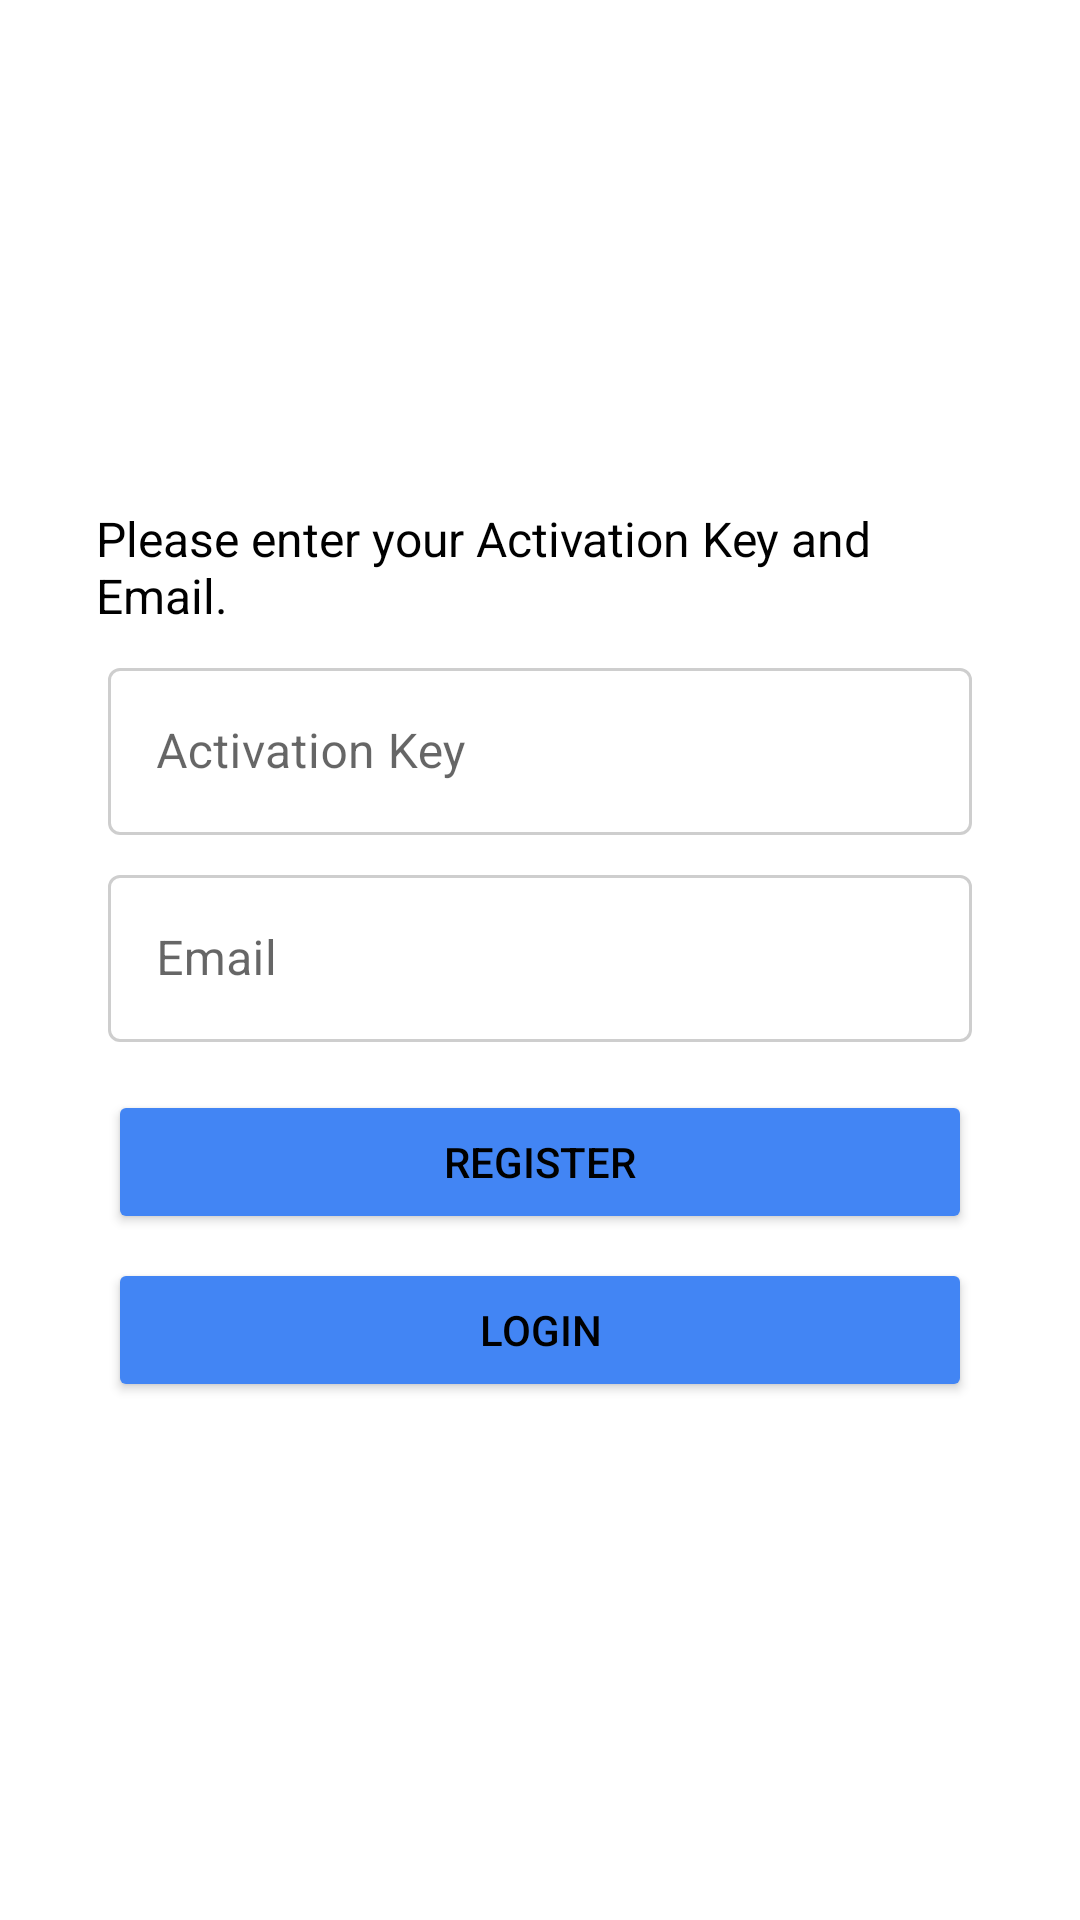

The Android layout XML behind this screen, and the referenced resources:
<!-- AndroidManifest.xml: application theme AppTheme -->
<!-- res/layout/fragment_auth_main.xml -->
<androidx.constraintlayout.widget.ConstraintLayout xmlns:android="http://schemas.android.com/apk/res/android"
    xmlns:app="http://schemas.android.com/apk/res-auto"
    xmlns:tools="http://schemas.android.com/tools"
    android:layout_width="match_parent"
    android:layout_height="match_parent"
    android:background="@android:color/transparent"
    android:focusable="true"
    android:focusableInTouchMode="true"
    android:id="@+id/root"
    tools:context="de.dertyp7214.rboardthememanager.fragments.AuthMainFragment">

    <LinearLayout
        android:layout_width="0dp"
        android:layout_height="wrap_content"
        android:layout_marginStart="28dp"
        android:layout_marginTop="32dp"
        android:layout_marginEnd="28dp"
        android:layout_marginBottom="32dp"
        android:orientation="vertical"
        app:layout_constraintBottom_toBottomOf="parent"
        app:layout_constraintEnd_toEndOf="parent"
        app:layout_constraintStart_toStartOf="parent"
        app:layout_constraintTop_toTopOf="parent">

        <TextView
            android:id="@+id/textView9"
            android:layout_width="match_parent"
            android:layout_height="wrap_content"
            android:layout_margin="4dp"
            android:layout_marginBottom="10dp"
            android:text="@string/mainAuth"
            android:textColor="@color/primaryText"
            android:textSize="16sp" />

        <com.google.android.material.textfield.TextInputLayout
            android:id="@+id/key_parent"
            style="@style/Widget.MaterialComponents.TextInputLayout.OutlinedBox"
            android:layout_width="match_parent"
            android:layout_height="match_parent"
            android:layout_marginStart="8dp"
            android:layout_marginTop="4dp"
            android:layout_marginEnd="8dp"
            android:layout_marginBottom="4dp"
            android:textColorHint="@color/primaryTextSec"
            app:boxStrokeColor="@color/primaryTextSec"
            app:hintTextColor="@color/primaryTextSec">

            <com.google.android.material.textfield.TextInputEditText
                android:id="@+id/key_input"
                android:layout_width="match_parent"
                android:layout_height="wrap_content"
                android:hint="@string/key"
                android:imeOptions="actionNext"
                android:inputType="text"
                android:lines="1"
                android:maxLines="1"
                android:nextFocusDown="@id/email_input"
                android:textColor="@color/primaryText"
                android:textColorHint="@color/primaryTextSec"
                android:textCursorDrawable="@drawable/cursor" />
        </com.google.android.material.textfield.TextInputLayout>

        <com.google.android.material.textfield.TextInputLayout
            android:id="@+id/email_parent"
            style="@style/Widget.MaterialComponents.TextInputLayout.OutlinedBox"
            android:layout_width="match_parent"
            android:layout_height="match_parent"
            android:layout_marginStart="8dp"
            android:layout_marginTop="4dp"
            android:layout_marginEnd="8dp"
            android:layout_marginBottom="4dp"
            android:textColorHint="@color/primaryTextSec"
            app:boxStrokeColor="@color/primaryTextSec"
            app:hintTextColor="@color/primaryTextSec">

            <com.google.android.material.textfield.TextInputEditText
                android:id="@+id/email_input"
                android:layout_width="match_parent"
                android:layout_height="wrap_content"
                android:hint="@string/email"
                android:imeOptions="actionDone"
                android:inputType="textEmailAddress"
                android:lines="1"
                android:maxLines="1"
                android:nextFocusDown="@id/btn_register"
                android:textColor="@color/primaryText"
                android:textColorHint="@color/primaryTextSec"
                android:textCursorDrawable="@drawable/cursor" />
        </com.google.android.material.textfield.TextInputLayout>

        <LinearLayout
            android:layout_width="match_parent"
            android:layout_height="wrap_content"
            android:layout_marginTop="8dp"
            android:orientation="vertical">

            <Button
                android:id="@+id/btn_register"
                style="@style/Widget.AppCompat.Button.Small"
                android:layout_width="match_parent"
                android:layout_height="wrap_content"
                android:layout_marginStart="8dp"
                android:layout_marginTop="4dp"
                android:layout_marginEnd="8dp"
                android:layout_marginBottom="4dp"
                android:layout_weight="1"
                android:backgroundTint="@color/colorAccent"
                android:text="@string/register" />

            <Button
                android:id="@+id/btn_login"
                style="@style/Widget.AppCompat.Button.Small"
                android:layout_width="match_parent"
                android:layout_height="wrap_content"
                android:layout_marginStart="8dp"
                android:layout_marginTop="4dp"
                android:layout_marginEnd="8dp"
                android:layout_marginBottom="8dp"
                android:layout_weight="1"
                android:backgroundTint="@color/colorAccent"
                android:text="@string/login" />

        </LinearLayout>

    </LinearLayout>
</androidx.constraintlayout.widget.ConstraintLayout>
<!-- resources referenced by this layout -->
<resources>
  <color name="colorAccent">#4285F4</color>
  <color name="primaryText">#000</color>
  <color name="primaryTextSec">#99000000</color>
  <!-- drawable cursor (drawable) -->
  <?xml version="1.0" encoding="utf-8"?>
  <shape xmlns:android="http://schemas.android.com/apk/res/android" >
      <size android:width="2dp" />
      <solid android:color="@color/primaryTextSec"  />
  </shape>
  <string name="email">Email</string>
  <string name="key">Activation Key</string>
  <string name="login">Login</string>
  <string name="mainAuth">Please enter your Activation Key and Email.</string>
  <string name="register">Register</string>
  <style name="AppTheme" parent="Theme.MaterialComponents.Light.NoActionBar">
          
          <item name="md_color_button_text">@color/colorAccent</item>
          <item name="md_ripple_color">@color/colorAccent</item>
          <item name="android:windowBackground">@color/colorPrimary</item>
          <item name="background">@color/colorPrimary</item>
          <item name="colorPrimary">@color/colorPrimary</item>
          <item name="colorPrimaryDark">@color/colorPrimaryDark</item>
          <item name="android:navigationBarColor">@color/colorPrimary</item>
          <item name="android:statusBarColor">@color/colorPrimaryTransparent</item>
          <item name="android:textColorPrimary">@color/primaryText</item>
          <item name="android:textColorSecondary">@color/primaryTextSec</item>
          <item name="colorAccent">@color/colorAccent</item>
          <item name="toolbarStyle">@style/ActionBar</item>
          <item name="colorBackgroundFloating">@color/colorPrimaryLight</item>
          <item name="android:colorBackgroundFloating">@color/colorPrimaryLight</item>
          <item name="android:colorControlHighlight">@color/ripple</item>
          <item name="android:windowLightNavigationBar" tools:targetApi="o_mr1">true</item>
          <item name="android:windowLightStatusBar">true</item>
          <item name="android:windowContentTransitions">true</item>
      </style>
  <color name="colorPrimary">#FFFFFF</color>
  <color name="colorPrimaryDark">#C8C8C8</color>
  <color name="colorPrimaryTransparent">#E6FFFFFF</color>
  <style name="ActionBar" parent="Widget.MaterialComponents.Toolbar">
          <item name="titleTextColor">@color/primaryText</item>
      </style>
  <color name="colorPrimaryLight">#FFFFFF</color>
  <color name="ripple">#59616161</color>
</resources>
